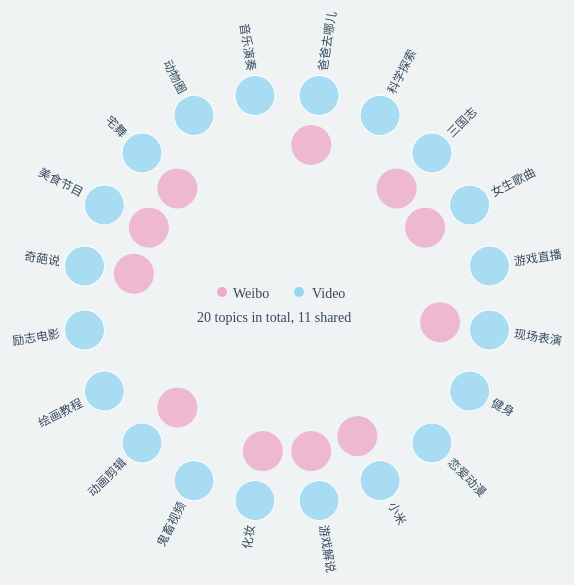
D3 v3 page, settled after 480 driven frames (8 s of simulated time); the page loaded 2 data file(s).


// ── js/bubbleTopic.js
var width  = 800;	//SVG绘制区域的宽度
var height = 800;	//SVG绘制区域的高度
			
		/*var svg = d3.select("#topic")			//选择<div id="topic">
					.append("svg")			//在<body>中添加<svg>
					.attr("width", width)	//设定<svg>的宽度属性
					.attr("height", height);//设定<svg>的高度属性*/

var radius = 400; 
var nTop = 0;
var oR = 20;
var childR = 0;
var w = window.innerWidth;
var h = window.innerHeight;


var cluster = d3.layout.cluster()
    .size([360, 410]);

/*var diagonal = d3.svg.diagonal.radial()
    .projection(function(d) { return [d.y, d.x / 180 * Math.PI]; });*/


var svg = d3.select("#topic").append("svg")
.attr("width",w)
.attr("height",h);

svg.append("rect")
.attr("id","deselector")
.attr("width",w)
.attr("height",h)
.style("fill","white")
.style("opacity",0)
.on("click",function() {return resetBubbles();});
 
 var main = svg.append("g")
 	.attr("width", radius * 2)
    .attr("height", radius * 2)
    .attr("transform", "translate(" + radius + "," + 300 + ")");

    var intro = main.append("g").attr("class","intro") 
    
     intro
    .append("text")
    .attr("transform","translate(-90,24)")
    .text("20 topics in total, 11 shared")
    .style("opacity",0)
    .transition()
    .style("opacity",1);

    intro
    .append("text")
    .attr("transform","translate(-54,0)")
    .text("Weibo")
    .style("opacity",0)
    .transition()
    .style("opacity",1);

     intro
    .append("text")
    .attr("transform","translate(25,0)")
    .text("Video")
    .style("opacity",0)
    .transition()
    .style("opacity",1);

    intro.append("circle")
    .attr("r",5)
    .attr("transform","translate(-65,-6)")
    .style("fill", "#EEACC8");

     intro.append("circle")
    .attr("r",5)
    .attr("transform","translate(12,-6)")
    .style("fill", "#95D7F2");




d3.json("./data/flare.json", function(error, root) {
  if (error) throw error;

 var nodes = cluster.nodes(root);
  

  var node = main.selectAll(".topBubble")

      .data(root.children)
    .enter().append("g")
    	  	.attr("class", "topBubble")
          
          node
          .attr("transform",function(d) { return "rotate(" + (d.x - 90) + ")translate(0)"; })
    	  	.transition()
    	  	.ease("elastic")
    	  	.duration(1000)

          .attr("transform", function(d) { return "rotate(" + (d.x - 90) + ")translate(" + d.y + ")"; });
      

  nTop=root.children.length;
  console.log(nTop);


  node.append("circle")
  	  .attr("class", "topCircle")
      .attr("r", function(d) { return oR; })
      .style("fill", "#95D7F2")
      .style("opacity",0.8)
      .on("mouseover", function(d,i) {return hoverBubble(d,i);})

      .on("click", function(d,i) {return activateBubble(d,i);});

  node.append("text")
      .attr("dy", ".31em")
      .attr("class", "topBubbleText")
      .attr("text-anchor", function(d) { return d.x < 180 ? "start" : "end"; })
      .attr("transform", function(d) { return d.x < 180 ? "translate(25)" : "rotate(180)translate(-25)"; })
      .text(function(d) { return d.name; });




      for(var i=0;i<nTop;i++){

      	var childNode = main.selectAll(".childNode"+i)
      		.data(root.children[i].children)
      		.enter().append("g")
      		.attr("class","childNode"+i)
      		.attr("transform", function(d) { return "rotate(" + (d.x - 90) +  ")translate(" + (d.y-180)+ ")";  })    		
      		.style("opacity", 0);



      	childNode.append("circle")
      		 .attr("class","childCircle"+i)
      		 .attr("r", function(d){return d.size*20;})
      		 .style("fill", "#95D7F2");
      		 

      	childNode.append("text")
      		.attr("class", "childText")
      		.attr("text-anchor", function(d) { return d.x < 180 ? "start" : "end"; })
            .attr("transform", function(d) { return d.x < 180 ? "translate(25)" : "rotate(180)translate(-25)"; })
      		.text(function(d) { return d.name; });
      		

      	}

      
});

d3.json("./data/weibo.json", function(error, root) {
  if (error) throw error;

 var weibonodes = cluster.nodes(root);


  var weibonode = main.selectAll(".weibotopBubble")
      .data(root.children)
    .enter().append("g")
    	  .attr("class","weibotopBubble")
    	  	
    	  	weibonode
    	  	.attr("transform",function(d,i) { return "rotate(" + (d.x - 90) + ")translate(" + (0) + ")"; })
    	  	.transition()
    	  	.ease("elastic")
    	  	.duration(1000)
            .attr("transform", function(d,i) { return "rotate(" + (d.x - 90) + ")translate(" + (d.y-50) + ")"; });
    	
         

      


  weibonode.append("circle")
  	  .attr("class", "weibotopCircle")
      .attr("r", function(d) { 
      
      		return 20; 
     
      })
      .style("fill", "#EEACC8")
      .style("opacity",function(d){
      	if(d.name)
      	
      		return 0.8;
      	else
      		return 0;
      	

      })
      .on("click", function(d,i) {return activateWeiboBubble(d,i);})
      .on("mouseover", function(d,i) {return hoverWeiboBubble(d,i);});
      
  

});

    var div = d3.select("body").append("div")
    .attr("class", "video-panel")               
    .style("opacity", 0);  

    div.append("h5")
       .text("相关视频")
       .style("margin","10px");

    var videoList = div.append("ul");
    

   var videowrap = videoList.append("li").attr("class","video-list-item")
   .append("a")
    .attr("href","http://www.bilibili.com/video/av1213252/")
    .attr("target","_blank");

  videowrap
    .append("span")
    .attr("class","thumb")
    .append("img")
    .attr("src","./img/item7.jpg")
    .attr("width","120px")
    .attr("height","68px")
    .style("margin-left","10px");


  videowrap.append("div")
    .attr("class","title")
    .text("荷塘月色")
    .append("div")
    .attr("class","info")
    .text("音乐 4:50");


     var videowrap2 = videoList.append("li").attr("class","video-list-item").append("a")
    .attr("href","http://www.bilibili.com/video/av1213252/")
    .attr("target","_blank");

  videowrap2
    .append("span")
    .attr("class","thumb")
    .append("img")
    .attr("src","./img/item0.jpg")
    .attr("width","120px")
    .attr("height","68px")
    .style("margin-left","10px");


  videowrap2.append("div")
    .attr("class","title")
    .text("可念不可说")
    .append("div")
    .attr("class","info")
    .text("音乐 4:50");

  var videowrap3 = videoList.append("li").attr("class","video-list-item").append("a")
    .attr("href","http://www.bilibili.com/video/av1213252/")
    .attr("target","_blank");

  videowrap3
    .append("span")
    .attr("class","thumb")
    .append("img")
    .attr("src","./img/item11.jpg")
    .attr("width","120px")
    .attr("height","68px")
    .style("margin-left","10px");


  videowrap3.append("div")
    .attr("class","title")
    .text("君临天下")
    .append("div")
    .attr("class","info")
    .text("音乐 3:20");

   var divweibo = d3.select("body").append("div")
    .attr("class", "weibo-panel")               
    .style("opacity", 0);  

   divweibo.append("h5")
            .text("相关微博")
            .style("margin","15px");    

   var weiboList = divweibo.append("ul");
    

   var weibowrap = weiboList.append("li")
   .attr("class","video-list-item")
   .style("margin-left","15px");

   weibowrap.append("div")
   .attr("class","listDot");

   
   weibowrap.append("a")
    .attr("href","http://www.bilibili.com/video/av1213252/")
    .attr("target","_blank")
    .style("margin-left","15px")
    .style("margin-top","-12px")
    .text("失眠了，有没有催眠用的音乐或视频？");   

    var weibowrap2 = weiboList.append("li")
   .attr("class","video-list-item")
   .style("margin-left","15px");

   weibowrap2.append("div")
   .attr("class","listDot");

   
   weibowrap2.append("a")
    .attr("href","http://www.bilibili.com/video/av1213252/")
    .attr("target","_blank")
    .style("margin-left","15px")
    .style("margin-top","-12px")
    .text("喜欢这种古风的音乐");   



 function hoverBubble(d,i) {
 
     var t1 = main.transition()
     			 .ease("elastic")
     			 .duration("1000");

   t1.selectAll(".topCircle")
    .attr("r", function(d, ii) { 
                    if(i == ii)
                        return oR*1.3;
                    else
                        return oR;
                    });
             
 }

  /*function hoverWeiboBubble(d,i) {
 
     var t1 = main.transition()
           .ease("elastic")
           .duration("1000");

   t1.selectAll(".weibotopCircle")
    .attr("r", function(d, ii) { 
                    if(i == ii)
                        return 20;
                    else
                        return 14;
                    });
             
 }*/


 function activateBubble(d,i) {
 	 var t0 = main.transition()
                .duration(300);
 	var t1 = main.transition()
                .duration(1000);
    var t2 = main.transition()
                .duration(100);
    var t3 = main.transition()
                .duration(800);

     
            t0.selectAll(".topCircle")
             .style("fill", function(d, ii) { 
                    if(i == ii)
                        return "#71CAEE";
                    else
                        return "#95D7F2";
                    });

            t0.selectAll(".topBubble")
    		.ease("sin")
            .attr("transform", function(d) { return "rotate(" + (d.x - 90) + ")translate(" + (d.y-74) + ")"; });


             t0.selectAll(".weibotopBubble")
    		.ease("elastic")
            .attr("transform", function(d) { return "rotate(" + (d.x - 90) + ")translate(" + (d.y-110) + ")"; });

              t0.selectAll(".weibotopCircle")
             .attr("r", function(d, ii) { 
                    
                        return 14;
                    
                    });

            t0.selectAll(".topBubbleText")
             .attr("transform", function(d, ii) { 
             	if(i == ii){
             		
             		return d.x < 180 ? "translate(40)" : "rotate(180)translate(-40)"; 
             	}
             	else
             		return d.x < 180 ? "translate(25)" : "rotate(180)translate(-25)"; 
             });


            for(var k = 0; k < nTop; k++) 
            {
                
                t2.selectAll(".childCircle" + k)
                    .attr("r", function(d){
                            return (k==i)? (d.size*22): 0; 
                    })

               t1.selectAll(".childNode" + k)
					.ease("elastic")
					.delay(200)
                    .attr("transform", function(d) { 
                    	if(k==i) {

                    		return "rotate(" + (d.x - 90) + ")translate(" + (d.y-160)+ ")";
                    	}
                    		
                    	else
                    		return "rotate(" + (d.x - 90) + ")translate(" + (d.y-180)+ ")";

                    })
                    .style("opacity", function(d) { 
                    	if(k==i)
                    		return 1;
                    	else
                    		return 0; 


                      });
                    
                    
            }

            div .transition()        
                .duration(400)      
                .style("opacity", 1)    
                .style("right", "10px");    
            
          
           



 }

 function activateWeiboBubble(d,i) {

            divweibo .transition()        
                .duration(400)      
                .style("opacity", 1)    
                .style("right", "10px");  

 }

   resetBubbles = function () {

   	 var t0 = main.transition()
                .duration(300);
 	var t1 = main.transition()
                .duration(1000);
    var t2 = main.transition()
                .duration(100);
    var t3 = main.transition()
                .duration(800);

     t0.selectAll(".topCircle")
             .style("fill", "#95D7F2");
                   

            t0.selectAll(".topBubble")
    		.ease("sin")
            .attr("transform", function(d) { return "rotate(" + (d.x - 90) + ")translate(" + (d.y) + ")"; });


             t0.selectAll(".weibotopBubble")
    		.ease("sin")
            .attr("transform", function(d) { return "rotate(" + (d.x - 90) + ")translate(" + (d.y-50) + ")"; });

              t0.selectAll(".weibotopCircle")
             .attr("r", 20);

     for(var k = 0; k < nTop; k++) 
        {
           t0.selectAll(".childNode" + k)
           .ease("elastic")
      		.attr("transform", function(d) { return "rotate(" + (d.x - 90) +  ")translate(" + (d.y-180)+ ")";  })    		
      		.style("opacity", 0);
                           
        }          


          

  	       

  }

 /* window.onclick = resetBubbles;*/


d3.select(self.frameElement).style("height", radius * 2 + "px");



### data: data/flare.json
{
 "name": "root",
 "children": [
  {
   "name": "爸爸去哪儿",
   "children": [
    "{... 2 keys}",
    "{... 2 keys}",
    "{... 2 keys}"
   ]
  },
  {
   "name": "科学探索",
   "children": [
    "{... 2 keys}",
    "{... 2 keys}",
    "{... 2 keys}"
   ]
  },
  {
   "name": "三国志",
   "children": [
    "{... 2 keys}",
    "{... 2 keys}",
    "{... 2 keys}"
   ]
  },
  {
   "name": "女生歌曲",
   "children": [
    "{... 2 keys}",
    "{... 2 keys}",
    "{... 2 keys}"
   ]
  },
  {
   "name": "游戏直播",
   "children": [
    "{... 2 keys}",
    "{... 2 keys}",
    "{... 2 keys}"
   ]
  },
  {
   "name": "现场表演",
   "children": [
    "{... 2 keys}",
    "{... 2 keys}",
    "{... 2 keys}"
   ]
  },
  {
   "name": "健身",
   "children": [
    "{... 2 keys}",
    "{... 2 keys}",
    "{... 2 keys}"
   ]
  },
  {
   "name": "恋爱动漫",
   "children": [
    "{... 2 keys}",
    "{... 2 keys}",
    "{... 2 keys}"
   ]
  },
  "... 12 more items"
 ]
}

### data: data/weibo.json
{
 "name": "root",
 "children": [
  {
   "name": "爸爸去哪儿",
   "children": [
    "{... 2 keys}",
    "{... 2 keys}",
    "{... 2 keys}"
   ]
  },
  {
   "name": "",
   "children": [
    "{... 2 keys}",
    "{... 2 keys}",
    "{... 2 keys}"
   ]
  },
  {
   "name": "爸爸去哪儿",
   "children": [
    "{... 2 keys}",
    "{... 2 keys}",
    "{... 2 keys}"
   ]
  },
  {
   "name": "科学探索",
   "children": [
    "{... 2 keys}",
    "{... 2 keys}",
    "{... 2 keys}"
   ]
  },
  {
   "name": "",
   "children": [
    "{... 2 keys}",
    "{... 2 keys}",
    "{... 2 keys}"
   ]
  },
  {
   "name": "科学探索",
   "children": [
    "{... 2 keys}",
    "{... 2 keys}",
    "{... 2 keys}"
   ]
  },
  {
   "name": "",
   "children": [
    "{... 2 keys}",
    "{... 2 keys}",
    "{... 2 keys}"
   ]
  },
  {
   "name": "",
   "children": [
    "{... 2 keys}",
    "{... 2 keys}",
    "{... 2 keys}"
   ]
  },
  "... 12 more items"
 ]
}